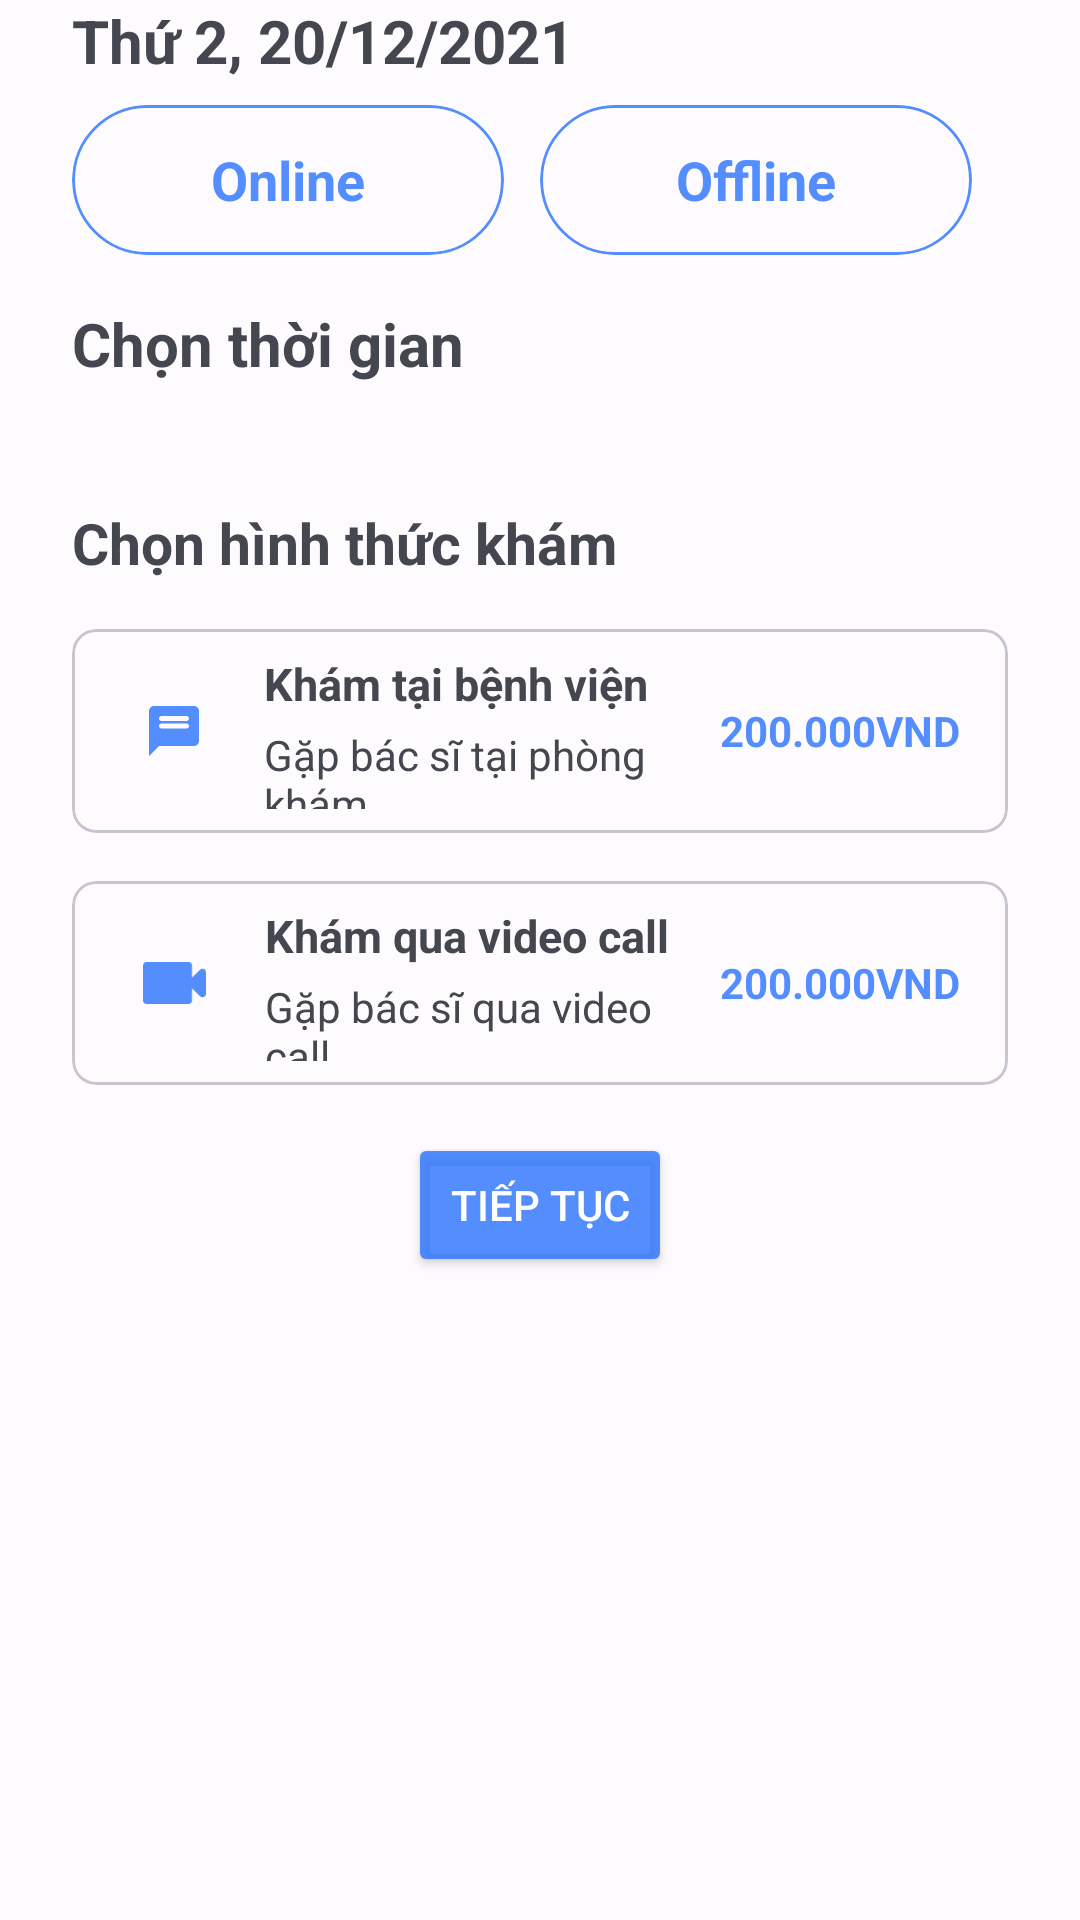

Produce the Android XML layout that renders to this screen, including the resource entries it uses.
<!-- AndroidManifest.xml: application theme Theme.FatherOfApps -->
<!-- res/layout/fragment_book_appointment_step_2.xml -->
<?xml version="1.0" encoding="utf-8" ?>
<layout xmlns:android="http://schemas.android.com/apk/res/android"
    xmlns:app="http://schemas.android.com/apk/res-auto">

    <data>

    </data>

    <LinearLayout
        android:layout_width="match_parent"
        android:layout_height="match_parent"
        android:orientation="vertical"
        android:layout_marginTop="58dp"
        >

        <TextView
            android:id="@+id/TxtDateSchedule"
            android:layout_width="match_parent"
            android:layout_height="wrap_content"
            android:layout_marginStart="24dp"
            android:layout_marginEnd="24dp"
            android:layout_marginBottom="8dp"
            android:text="Thứ 2, 20/12/2021"
            android:textSize="20dp"
            android:textStyle="bold" />
        <LinearLayout
            android:layout_width="match_parent"
            android:layout_height="wrap_content"
            android:layout_marginStart="24dp"
            android:layout_marginEnd="24dp"
            android:orientation="horizontal">
            <com.google.android.material.card.MaterialCardView
                android:id="@+id/cardOnline"
                android:layout_width="150dp"
                android:layout_height="50dp"
                android:layout_weight="1"
                android:layout_marginBottom="16dp"
                android:layout_marginEnd="12dp"
                app:cardCornerRadius="25dp"
                app:strokeColor="@color/md_theme_light_onPrimary"
                app:strokeWidth="1dp">
                <TextView
                    android:id="@+id/txtOnline"
                    android:layout_width="wrap_content"
                    android:layout_height="wrap_content"
                    android:gravity="center"
                    android:text="Online"
                    android:textStyle="bold"
                    android:textAlignment="center"
                    android:layout_gravity="center"
                    android:textColor="@color/md_theme_light_onPrimary"
                    android:textSize="18sp" />
            </com.google.android.material.card.MaterialCardView>
            <com.google.android.material.card.MaterialCardView
                android:id="@+id/cardOffline"
                android:layout_width="150dp"
                android:layout_height="50dp"
                android:layout_weight="1"
                android:layout_marginBottom="16dp"
                android:layout_marginEnd="12dp"
                app:cardCornerRadius="25dp"
                app:strokeColor="@color/md_theme_light_onPrimary"
                app:strokeWidth="1dp">
                <TextView
                    android:id="@+id/txtOffline"
                    android:layout_width="wrap_content"
                    android:layout_height="wrap_content"
                    android:gravity="center"
                    android:text="Offline"
                    android:textStyle="bold"
                    android:textAlignment="center"
                    android:layout_gravity="center"
                    android:textColor="@color/md_theme_light_onPrimary"
                    android:textSize="18sp" />
            </com.google.android.material.card.MaterialCardView>
        </LinearLayout>

        <TextView
            android:id="@+id/TxtChooseTime"
            android:layout_width="match_parent"
            android:layout_height="wrap_content"
            android:layout_marginStart="24dp"
            android:layout_marginEnd="24dp"
            android:text="Chọn thời gian"
            android:textSize="20dp"
            android:textStyle="bold" />

        <androidx.recyclerview.widget.RecyclerView
            android:id="@+id/rvTimeSlot"
            android:layout_width="match_parent"
            android:layout_height="wrap_content"
            android:layout_marginStart="24dp"
            android:layout_marginEnd="24dp"
            android:layout_marginBottom="8dp"
            android:padding="16dp" />

        <TextView
            android:layout_width="match_parent"
            android:layout_height="wrap_content"
            android:layout_marginStart="24dp"
            android:layout_marginEnd="24dp"
            android:layout_marginBottom="16dp"
            android:text="Chọn hình thức khám"
            android:textSize="19dp"
            android:textStyle="bold" />

        
        <com.google.android.material.card.MaterialCardView
            android:id="@+id/OfflineCardView"
            android:layout_width="match_parent"
            android:layout_height="wrap_content"
            android:layout_marginStart="24dp"
            android:layout_marginEnd="24dp"
            app:cardCornerRadius="8dp">

            
            <LinearLayout
                android:layout_width="match_parent"
                android:layout_height="wrap_content"
                android:orientation="horizontal"
                android:padding="8dp">

                
               <LinearLayout
                   android:layout_width="wrap_content"
                   android:layout_height="wrap_content"
                   android:background="@drawable/rounded_corner"
                   >
                   <ImageView
                       android:id="@+id/offlineIcon"
                       android:layout_width="20dp"
                       android:layout_height="20dp"
                       android:layout_margin="16dp"
                       android:scaleType="centerCrop"
                       android:src="@drawable/chat_rounded"
                       android:backgroundTint="@color/white"
                       android:background="@drawable/rounded_corner"
                       app:tint="@color/md_theme_light_onPrimary" />
               </LinearLayout>

                
                <LinearLayout
                    android:layout_width="0dp"
                    android:layout_height="match_parent"
                    android:layout_weight="1"
                    android:orientation="vertical"
                    android:layout_marginStart="4dp"
                    >

                    
                    <TextView
                        android:id="@+id/tvOffline"
                        android:layout_width="match_parent"
                        android:layout_height="wrap_content"
                        android:layout_marginBottom="4dp"
                        android:text="Khám tại bệnh viện"
                        android:textSize="15sp"
                        android:textStyle="bold" />

                    
                    <TextView
                        android:id="@+id/tvDescription"
                        android:layout_width="match_parent"
                        android:layout_height="wrap_content"
                        android:text="Gặp bác sĩ tại phòng khám"
                        android:textSize="14sp" />

                </LinearLayout>

                
                <TextView
                    android:id="@+id/tvPrice"
                    android:layout_width="wrap_content"
                    android:layout_height="wrap_content"
                    android:layout_gravity="center_vertical"
                    android:layout_margin="8dp"
                    android:text="200.000VND"
                    android:textSize="14sp"
                    android:textColor="@color/md_theme_light_primary"
                    android:textStyle="bold" />
            </LinearLayout>
        </com.google.android.material.card.MaterialCardView>
        
        <com.google.android.material.card.MaterialCardView
            android:id="@+id/VideoCardView"
            android:layout_width="match_parent"
            android:layout_height="wrap_content"
            android:layout_marginStart="24dp"
            android:layout_marginTop="16dp"
            android:layout_marginEnd="24dp"
            app:cardCornerRadius="8dp">

            <LinearLayout
                android:layout_width="match_parent"
                android:layout_height="wrap_content"
                android:orientation="horizontal"
                android:padding="8dp">

                <LinearLayout
                    android:layout_width="wrap_content"
                    android:layout_height="wrap_content"
                    android:background="@drawable/rounded_corner"
                    >
                    <ImageView
                        android:id="@+id/videoIcon"
                        android:layout_width="21dp"
                        android:layout_height="14dp"
                        android:layout_marginHorizontal="15.5dp"
                        android:layout_marginVertical="19dp"
                        android:background="@drawable/rounded_corner"
                        android:backgroundTint="@color/white"
                        android:scaleType="centerCrop"
                        android:src="@drawable/ic_videocall"
                        app:tint="@color/md_theme_light_onPrimary"
                        />
                </LinearLayout>

                <LinearLayout
                    android:layout_width="0dp"
                    android:layout_height="match_parent"
                    android:layout_weight="1"
                    android:orientation="vertical"
                    android:layout_marginStart="4dp"
                    >

                    
                    <TextView
                        android:id="@+id/txtVideo"
                        android:layout_width="match_parent"
                        android:layout_height="wrap_content"
                        android:layout_marginBottom="4dp"
                        android:text="Khám qua video call"
                        android:textSize="15sp"
                        android:textStyle="bold" />

                    
                    <TextView
                        android:id="@+id/txtDescription1"
                        android:layout_width="match_parent"
                        android:layout_height="wrap_content"
                        android:text="Gặp bác sĩ qua video call"
                        android:textSize="14sp" />

                </LinearLayout>

                
                <TextView
                    android:id="@+id/txtPriceOnline"
                    android:layout_width="wrap_content"
                    android:layout_height="wrap_content"
                    android:layout_gravity="center_vertical"
                    android:layout_margin="8dp"
                    android:text="200.000VND"
                    android:textSize="14sp"
                    android:textColor="@color/md_theme_light_primary"
                    android:textStyle="bold" />
            </LinearLayout>
        </com.google.android.material.card.MaterialCardView>
        
        <Button
            android:id="@+id/nextButton"
            android:layout_width="wrap_content"
            android:layout_height="wrap_content"
            android:layout_marginTop="16dp"
            android:layout_gravity="center"
            android:backgroundTint="@color/md_theme_light_onPrimary"
            android:text="Tiếp tục"
            android:textColor="@color/white" />

    </LinearLayout>
</layout>
<!-- resources referenced by this layout -->
<resources>
  <color name="md_theme_light_onPrimary">#CC2972FE</color>
  <color name="md_theme_light_primary">#CC2972FE</color>
  <color name="white">#FFFFFFFF</color>
  <!-- drawable chat_rounded (drawable) -->
  <vector xmlns:android="http://schemas.android.com/apk/res/android"
      android:width="24dp"
      android:height="24dp"
      android:viewportWidth="24"
      android:viewportHeight="24">
    <group>
      <clip-path
          android:pathData="M4,2H20C21.1,2 22,2.9 22,4V16C22,17.1 21.1,18 20,18H6L2,22L2.01,4C2.01,2.9 2.9,2 4,2ZM17,9H7C6.45,9 6,9.45 6,10C6,10.55 6.45,11 7,11H17C17.55,11 18,10.55 18,10C18,9.45 17.55,9 17,9ZM13,14H7C6.45,14 6,13.55 6,13C6,12.45 6.45,12 7,12H13C13.55,12 14,12.45 14,13C14,13.55 13.55,14 13,14ZM7,8H17C17.55,8 18,7.55 18,7C18,6.45 17.55,6 17,6H7C6.45,6 6,6.45 6,7C6,7.55 6.45,8 7,8Z"
          android:fillType="evenOdd"/>
      <path
          android:pathData="M0,0h24v24h-24z"
          android:fillColor="#858C94"/>
    </group>
  </vector>
  <color name="md_theme_light_primaryContainer">#FFFF</color>
  <color name="md_theme_light_onPrimaryContainer">#001848</color>
  <color name="md_theme_light_secondary">#7C5800</color>
  <color name="md_theme_light_onSecondary">#FFFFFF</color>
  <color name="md_theme_light_secondaryContainer">#1A2972FE</color>
  <color name="md_theme_light_onSecondaryContainer">#271900</color>
  <color name="md_theme_light_tertiary">#BF002D</color>
  <color name="md_theme_light_onTertiary">#FFFFFF</color>
  <color name="md_theme_light_tertiaryContainer">#FFDAD9</color>
  <color name="md_theme_light_onTertiaryContainer">#410008</color>
  <color name="md_theme_light_error">#BA1A1A</color>
  <color name="md_theme_light_errorContainer">#FFDAD6</color>
  <color name="md_theme_light_onError">#FFFFFF</color>
  <color name="md_theme_light_onErrorContainer">#410002</color>
  <color name="md_theme_light_background">#FEFBFF</color>
  <color name="md_theme_light_onBackground">#1B1B1F</color>
  <color name="md_theme_light_surface">#FEFBFF</color>
  <color name="md_theme_light_onSurface">#1B1B1F</color>
  <color name="md_theme_light_surfaceVariant">#E1E2EC</color>
  <color name="md_theme_light_onSurfaceVariant">#45464F</color>
  <color name="md_theme_light_outline">#757780</color>
  <color name="md_theme_light_inverseOnSurface">#F2F0F4</color>
  <color name="md_theme_light_inverseSurface">#303034</color>
  <color name="md_theme_light_inversePrimary">#B2C5FF</color>
</resources>
